Labelled photos from "classification", an image-classification folder in AyushChandekar/DeepLearning_Assignments. The possible labels are: big bus, big truck, bus large, bus small, car, mid truck, small bus, small truck, truck large, truck medium, truck small, truck extra large.

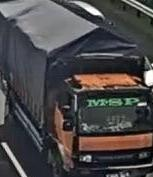
Label: big truck

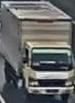
Label: mid truck

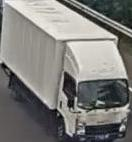
Label: small truck

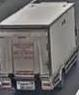
Label: truck medium

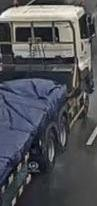
Label: truck extra large

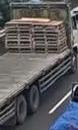
Label: truck large
